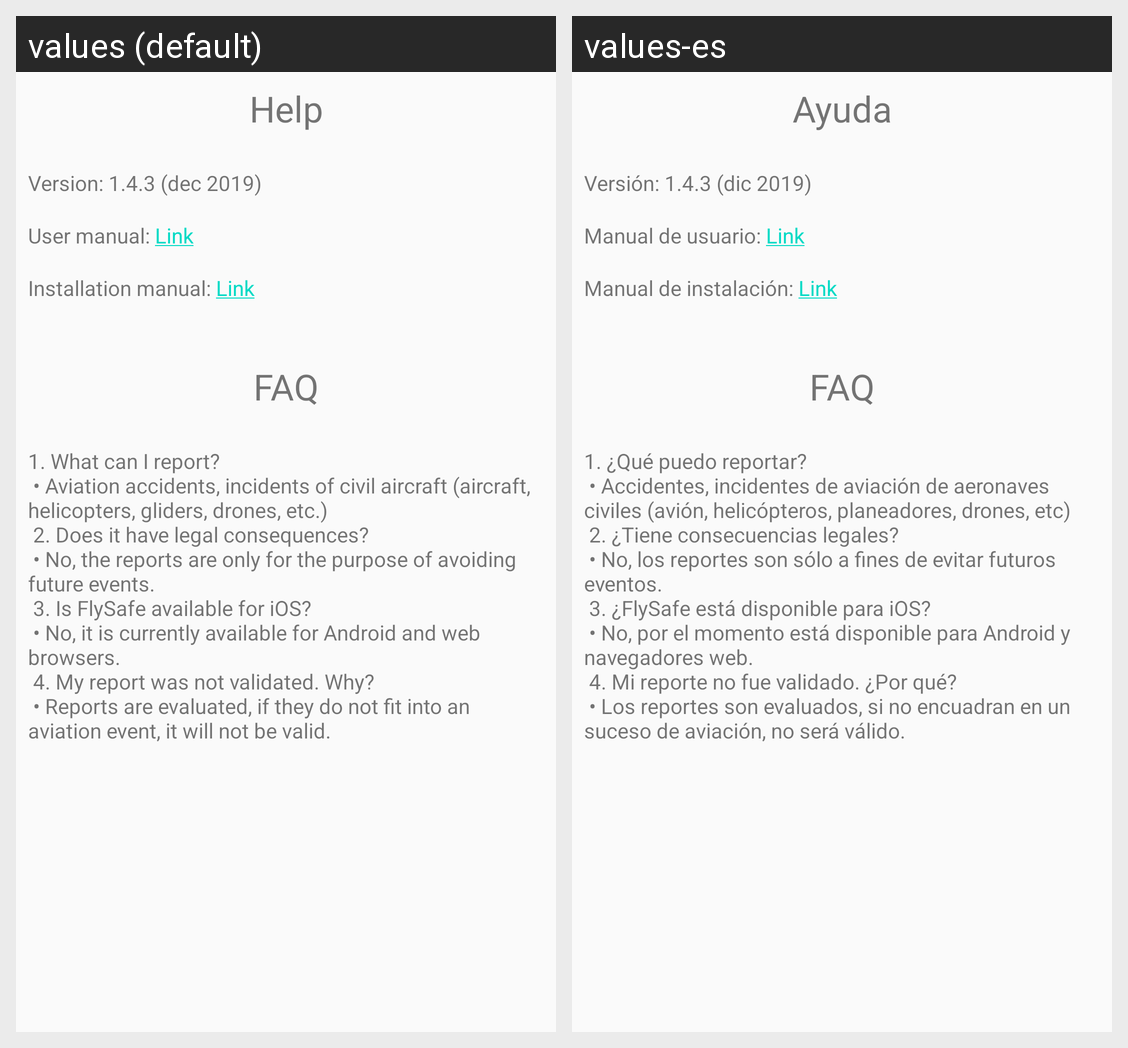

Strings drawn on this Android screen and how each of the app's shown locales translates them:
Android screen res/layout/fragment_help.xml rendered under 2 locales, left to right: values (default), values-es. Device: Nexus 5 (rendered at 1080×1920; each locale shown at half size, 540×960, under a caption strip naming it); theme AppTheme.
Strings drawn on this screen, with the default value and each locale's value (text and hints the layout hard-codes, and strings that could not be matched under every locale, appear in the picture but are not listed):

help
  values: Help
  values-es: Ayuda

version
  values: Version: 1.4.3 (dec 2019)
  values-es: Versión: 1.4.3 (dic 2019)

user_manual
  values: User manual: Link
  values-es: Manual de usuario: Link

installation_manual
  values: Installation manual: Link
  values-es: Manual de instalación: Link

faq
  values: FAQ
  values-es: FAQ

faqs
  values: 1. What can I report?
       • Aviation accidents, incidents of civil aircraft (aircraft, helicopters, gliders, drones, etc.)
       2. Does it have legal consequences?
       • No, the reports are only for the purpose of avoiding future events.
       3. Is FlySafe available for iOS?
       • No, it is currently available for Android and web browsers.
       4. My report was not validated. Why?
       • Reports are evaluated, if they do …[clipped]
  values-es: 1. ¿Qué puedo reportar?
       • Accidentes, incidentes de aviación de aeronaves civiles (avión, helicópteros, planeadores, drones, etc)
       2. ¿Tiene consecuencias legales?
       • No, los reportes son sólo a fines de evitar futuros eventos.
       3. ¿FlySafe está disponible para iOS?
       • No, por el momento está disponible para Android y navegadores web.
       4. Mi reporte no fue validado. ¿Por qué?
       • Los reportes son …[clipped]
